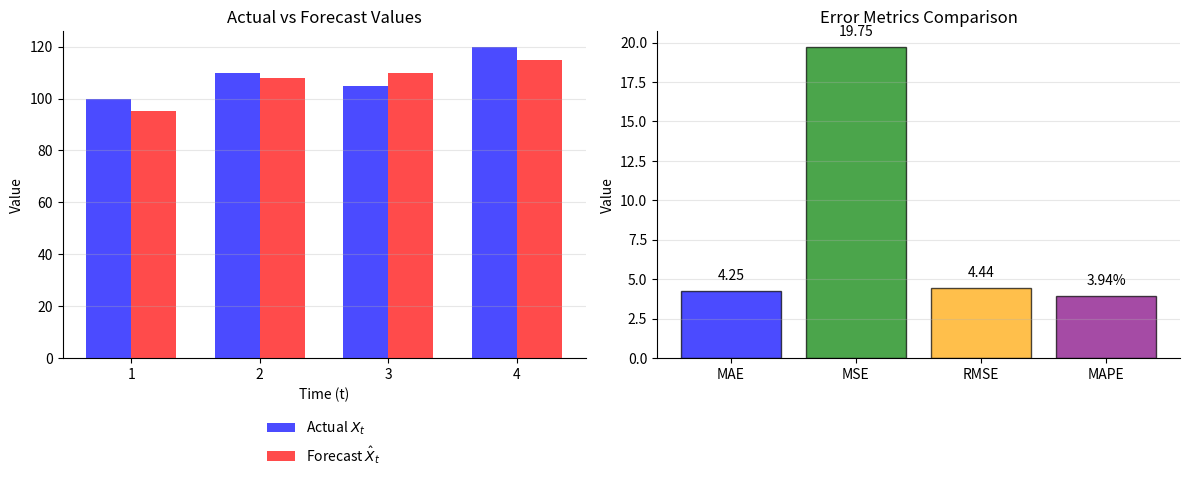

Write the Python code that produced this figure. (Note: this script raises an exception after producing the figure.)
"""
TSA_ch0_ex2_metrics
===================
Seminar Exercise 2: Forecast Error Metrics

Problem: Given actual and forecast values, calculate MAE, MSE, RMSE, MAPE
"""

import numpy as np
import matplotlib.pyplot as plt

# --- Standard chart style ---
plt.rcParams['figure.facecolor'] = 'none'
plt.rcParams['axes.facecolor'] = 'none'
plt.rcParams['savefig.facecolor'] = 'none'
plt.rcParams['savefig.transparent'] = True
plt.rcParams['axes.grid'] = False
plt.rcParams['axes.spines.top'] = False
plt.rcParams['axes.spines.right'] = False


# Given data
actual = np.array([100, 110, 105, 120])
forecast = np.array([95, 108, 110, 115])
n = len(actual)

print("=" * 60)
print("FORECAST ERROR METRICS - Step by Step Solution")
print("=" * 60)

# Step 1: Calculate errors
errors = actual - forecast

print("\nStep 1: Calculate Forecast Errors")
print("-" * 60)
print(f"e_t = X_t - X̂_t")
print()
for t in range(n):
    print(f"  e_{t+1} = {actual[t]} - {forecast[t]} = {errors[t]}")

# Step 2: Absolute errors
abs_errors = np.abs(errors)

print("\nStep 2: Absolute Errors |e_t|")
print("-" * 60)
for t in range(n):
    print(f"  |e_{t+1}| = |{errors[t]}| = {abs_errors[t]}")

# Step 3: Squared errors
sq_errors = errors ** 2

print("\nStep 3: Squared Errors e_t²")
print("-" * 60)
for t in range(n):
    print(f"  e_{t+1}² = ({errors[t]})² = {sq_errors[t]}")

# Step 4: Percentage errors
pct_errors = np.abs(errors / actual) * 100

print("\nStep 4: Absolute Percentage Errors |e_t/X_t| × 100")
print("-" * 60)
for t in range(n):
    print(f"  |e_{t+1}/X_{t+1}| × 100 = |{errors[t]}/{actual[t]}| × 100 = {pct_errors[t]:.2f}%")

# Summary table
print("\n" + "=" * 60)
print("SUMMARY TABLE")
print("=" * 60)
print(f"{'t':>3} {'X_t':>8} {'X̂_t':>8} {'e_t':>8} {'|e_t|':>8} {'e_t²':>10} {'%err':>8}")
print("-" * 60)
for t in range(n):
    print(f"{t+1:>3} {actual[t]:>8.0f} {forecast[t]:>8.0f} {errors[t]:>8.0f} {abs_errors[t]:>8.0f} {sq_errors[t]:>10.0f} {pct_errors[t]:>7.2f}%")
print("-" * 60)
print(f"{'Sum':>3} {'':>8} {'':>8} {'':>8} {sum(abs_errors):>8.0f} {sum(sq_errors):>10.0f} {sum(pct_errors):>7.2f}%")

# Calculate metrics
mae = np.mean(abs_errors)
mse = np.mean(sq_errors)
rmse = np.sqrt(mse)
mape = np.mean(pct_errors)

print("\n" + "=" * 60)
print("METRIC CALCULATIONS")
print("=" * 60)

print("\na) MAE (Mean Absolute Error):")
print(f"   MAE = (1/n) × Σ|e_t|")
print(f"   MAE = (1/{n}) × ({' + '.join([str(int(e)) for e in abs_errors])})")
print(f"   MAE = (1/{n}) × {sum(abs_errors)}")
print(f"   MAE = {mae:.2f}")

print("\nb) MSE (Mean Squared Error):")
print(f"   MSE = (1/n) × Σe_t²")
print(f"   MSE = (1/{n}) × ({' + '.join([str(int(e)) for e in sq_errors])})")
print(f"   MSE = (1/{n}) × {sum(sq_errors)}")
print(f"   MSE = {mse:.2f}")

print("\nc) RMSE (Root Mean Squared Error):")
print(f"   RMSE = √MSE")
print(f"   RMSE = √{mse:.2f}")
print(f"   RMSE = {rmse:.2f}")

print("\nd) MAPE (Mean Absolute Percentage Error):")
print(f"   MAPE = (100/n) × Σ|e_t/X_t|")
print(f"   MAPE = (100/{n}) × ({' + '.join([f'{e/100:.4f}' for e in pct_errors])})")
print(f"   MAPE = {mape:.2f}%")

# Visualization
fig, axes = plt.subplots(1, 2, figsize=(12, 5))

# Left: Actual vs Forecast
ax1 = axes[0]
t_vals = np.arange(1, n + 1)
width = 0.35
ax1.bar(t_vals - width/2, actual, width, label='Actual $X_t$', color='blue', alpha=0.7)
ax1.bar(t_vals + width/2, forecast, width, label='Forecast $\\hat{X}_t$', color='red', alpha=0.7)
ax1.set_xlabel('Time (t)')
ax1.set_ylabel('Value')
ax1.set_title('Actual vs Forecast Values')
ax1.legend(loc='upper center', bbox_to_anchor=(0.5, -0.15), frameon=False)
ax1.set_xticks(t_vals)
ax1.grid(True, alpha=0.3, axis='y')

# Right: Error metrics comparison
ax2 = axes[1]
metrics = ['MAE', 'MSE', 'RMSE', 'MAPE']
values = [mae, mse, rmse, mape]
colors = ['blue', 'green', 'orange', 'purple']
bars = ax2.bar(metrics, values, color=colors, alpha=0.7, edgecolor='black')
ax2.set_ylabel('Value')
ax2.set_title('Error Metrics Comparison')
ax2.grid(True, alpha=0.3, axis='y')

# Add value labels
for bar, val, metric in zip(bars, values, metrics):
    label = f'{val:.2f}%' if metric == 'MAPE' else f'{val:.2f}'
    ax2.text(bar.get_x() + bar.get_width()/2, bar.get_height() + 0.5,
             label, ha='center', va='bottom', fontsize=10)

plt.tight_layout()
plt.savefig('../../charts/ch0_seminar_ex2_metrics.png', dpi=150, bbox_inches='tight', transparent=True)
plt.savefig('../../charts/ch0_seminar_ex2_metrics.pdf', bbox_inches='tight', transparent=True)
plt.show()

print("\n" + "=" * 60)
print("FINAL ANSWERS:")
print("=" * 60)
print(f"a) Errors: e₁={errors[0]}, e₂={errors[1]}, e₃={errors[2]}, e₄={errors[3]}")
print(f"b) MAE  = {mae:.2f}")
print(f"c) MSE  = {mse:.2f}")
print(f"d) RMSE = {rmse:.2f}")
print(f"e) MAPE = {mape:.2f}%")

print("\n" + "=" * 60)
print("INTERPRETATION:")
print("=" * 60)
print(f"""
- MAE ({mae:.2f}): Average absolute error is {mae:.2f} units
- RMSE ({rmse:.2f}): Penalizes large errors more than MAE
  Note: RMSE > MAE indicates some large errors present
  RMSE/MAE ratio = {rmse/mae:.2f}
- MAPE ({mape:.2f}%): Average error is about {mape:.1f}% of actual value
  This is scale-independent, good for comparison
""")
